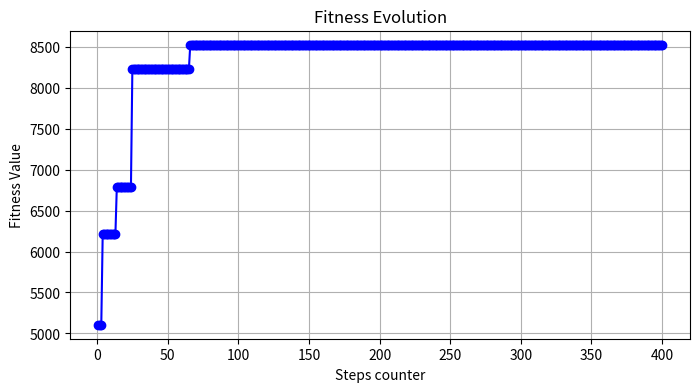

Python code for this plot:
from typing import List

import numpy as np
import matplotlib.pyplot as plt
from dataclasses import dataclass, field


@dataclass
class Individual:
    gene_sequence: list
    size: int = field(init=False)

    def __post_init__(self):
        self.size = len(self.gene_sequence)


@dataclass
class Population:
    individuals: List[Individual]
    size: int


class GeneticAlgorithm:
    def __init__(self, population_size, gene_count):
        self.best_fitness = []
        self.termination_criteria = 0
        self.population = self.population_init(population_size, gene_count, 'int')

    def optimize(self):
        while self.termination_criteria < 400:
            fitness = list(map(self.fitness_function, self.population))
            self.best_fitness.append(max(fitness))
            parents, selected_idx = self.parent_selection(self.population, 'tournament')
            child = self.crossover(parents[0], parents[1])
            child_new = self.mutation(child)
            if np.min(fitness) <= self.fitness_function(child_new):
                self.population[np.argmin(fitness)] = child_new
            self.termination_criteria += 1

        print("First Fitness Values: {}".format(self.best_fitness[:5]))
        print("Best Fitness Values: {}".format(self.best_fitness[-5:]))
        self.plot_fitness(self.best_fitness)

    def population_init(self, population_size: int, gene_count: int, data_type: str) -> List[np.ndarray]:
        """ Returns a list of numpy arrays representing the population."""
        population_arr = list()
        np.random.seed(42)
        for _ in range(population_size):
            individual = Individual(np.random.randint(low=1, high=10, size=gene_count))
            population_arr.append(individual)
        print("Initial Population: {}".format(population_arr))
        return population_arr


    def fitness_function(self, individual: Individual):
        """ Returns the fitness function for given individual."""
        fitness_array = individual.gene_sequence**3 + 5 * individual.gene_sequence**2
        return np.sum(fitness_array)


    def parent_selection(self, population: List[np.ndarray], selection_method: str = 'roulette') -> (List[np.ndarray], int):
        """ Returns a list of numpy arrays representing the population.
            For selection method 'random', the population will be randomly selected.
            For selection method 'roulette', the population will be selected based on selection probabilities
            that are calculated based on individual fitness.
        """
        if selection_method == 'roulette':
            fitness_values = np.array(list(map(self.fitness_function, population)))
            total_fitness = np.sum(fitness_values)
            selection_probabilities = fitness_values / total_fitness
            selected_idx = np.random.choice(range(len(population)), size=2, replace=False, p=selection_probabilities)
        elif selection_method == 'tournament':
            tournament_size = round(len(population) / 2)
            tournament_idx = np.random.choice(range(len(population)), size=tournament_size, replace=False)
            selected_idx = np.random.choice(tournament_idx, size=2, replace=False)
        else: #if selection_method == 'random':
            selected_idx = np.random.choice(range(len(population)), size=2, replace=False)
        return [population[selected_idx[0]], population[selected_idx[1]]], selected_idx


    def crossover(self, parent1: Individual, parent2: Individual) -> Individual:
        """ Returns a crossover between two parents."""
        crossover_point = np.random.randint(1, parent1.size - 1)
        child_sequence = np.concatenate((parent1.gene_sequence[:crossover_point],
                                         parent2.gene_sequence[crossover_point:]))
        return Individual(child_sequence)


    def mutation(self, child: Individual, scramble_len: int = 4) -> Individual:
        """ Returns the child array after performing a mutation operation (scramble)."""
        child_sequence = np.copy(child.gene_sequence)
        start_idx = np.random.randint(0, len(child_sequence)-scramble_len)
        segment = child_sequence[start_idx:start_idx + scramble_len].copy()
        rng = np.random.default_rng()
        array_new = rng.permutation(segment)
        child_sequence[start_idx:start_idx + scramble_len] = array_new
        return Individual(child_sequence)


    def plot_fitness(self, fitness_tracker):
        fig, ax = plt.subplots(figsize=(8, 4))
        ax.plot(range(1,len(fitness_tracker)+1), fitness_tracker, marker="o", color="blue", linestyle="-")
        ax.set_title("Fitness Evolution")
        ax.set_xlabel("Steps counter")
        ax.set_ylabel("Fitness Value")
        plt.grid(True)
        plt.show()
        return


if __name__ == '__main__':
    population_size = 10
    gene_count = 8
    best_fitness = []
    GeneticAlgorithm(population_size, gene_count).optimize()
